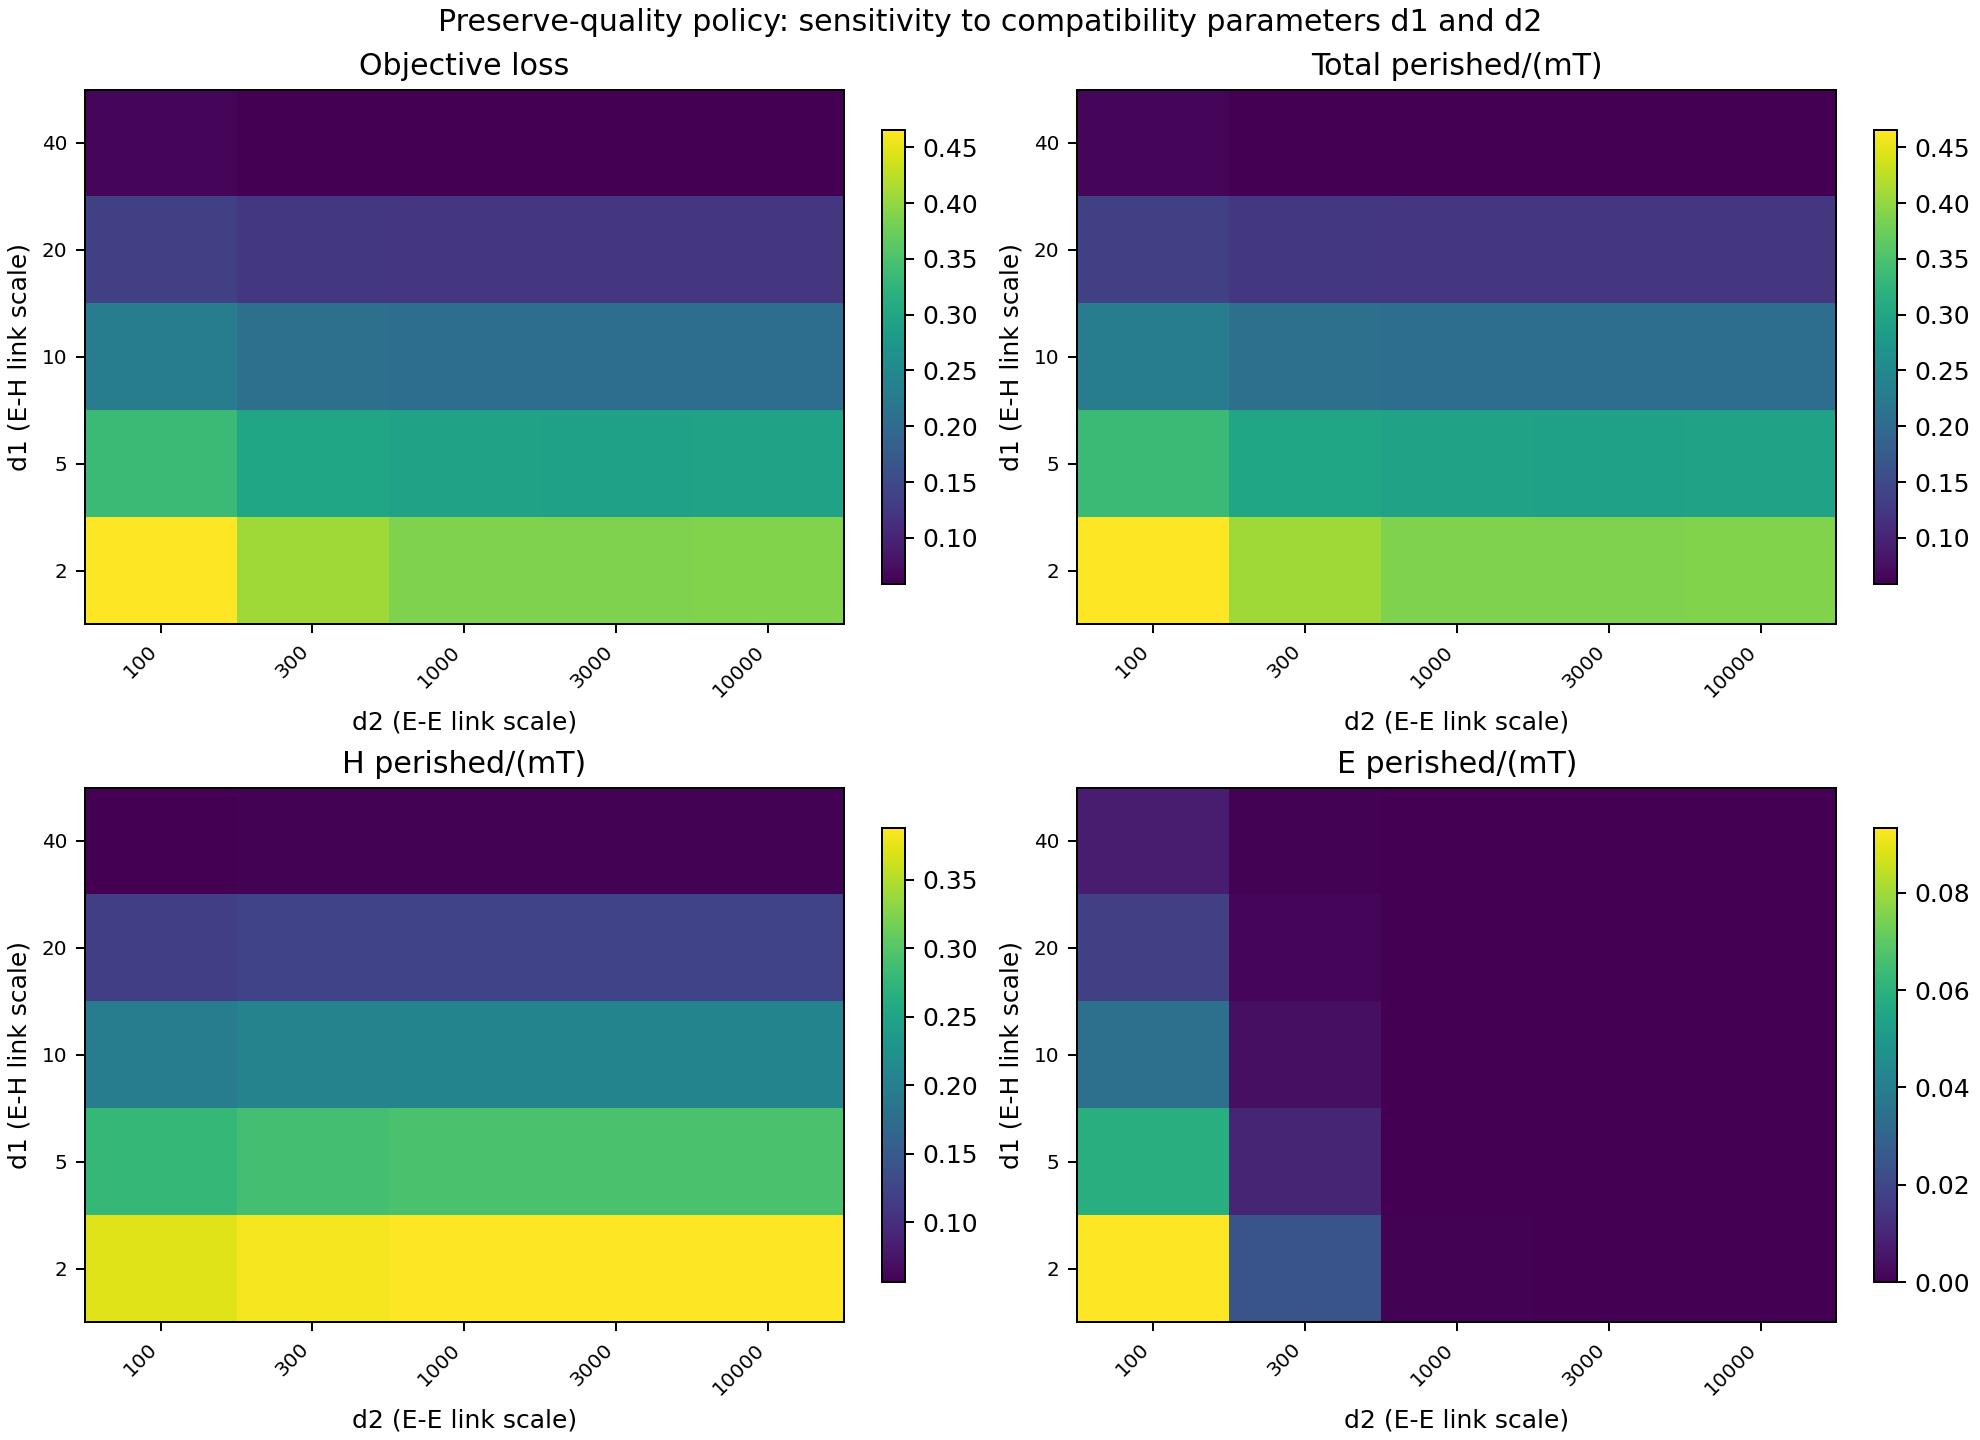

The table this chart was drawn from, first rows:
m, horizon, n_runs, rho, lambda_ent, d1, d2, objective_mean, objective_std, total_mean, total_std, H_mean, H_std, E_mean, E_std
5000, 80, 12, 10, 0.5, 2, 100, 0.4658, 0.001003, 0.4658, 0.001003, 0.3724, 0.0008914, 0.09341, 0.0003541
5000, 80, 12, 10, 0.5, 2, 300, 0.4073, 0.0009668, 0.4073, 0.0009668, 0.383, 0.001021, 0.02422, 0.0001363
5000, 80, 12, 10, 0.5, 2, 1000, 0.3877, 0.0007505, 0.3877, 0.0007505, 0.3873, 0.0007736, 0.0004067, 0.00003336
5000, 80, 12, 10, 0.5, 2, 3000, 0.3872, 0.0009246, 0.3872, 0.0009246, 0.3872, 0.0009246, 0.00000000, 0.00000000
5000, 80, 12, 10, 0.5, 2, 10000, 0.3879, 0.00137, 0.3879, 0.00137, 0.3879, 0.00137, 0.00000021, 0.00000072
5000, 80, 12, 10, 0.5, 5, 100, 0.3359, 0.0008441, 0.3359, 0.0008441, 0.2773, 0.0008677, 0.05855, 0.0004302
5000, 80, 12, 10, 0.5, 5, 300, 0.2993, 0.0008456, 0.2993, 0.0008456, 0.2895, 0.0009107, 0.009783, 0.0001844
5000, 80, 12, 10, 0.5, 5, 1000, 0.2925, 0.001014, 0.2925, 0.001014, 0.2924, 0.001017, 0.00003375, 0.00000843
5000, 80, 12, 10, 0.5, 5, 3000, 0.2922, 0.0007618, 0.2922, 0.0007618, 0.2922, 0.0007618, 0.00000021, 0.00000072
5000, 80, 12, 10, 0.5, 5, 10000, 0.2926, 0.0009182, 0.2926, 0.0009182, 0.2926, 0.0009182, 0.00000000, 0.00000000
5000, 80, 12, 10, 0.5, 10, 100, 0.2299, 0.0009917, 0.2299, 0.0009917, 0.1953, 0.0009082, 0.03462, 0.0003901
5000, 80, 12, 10, 0.5, 10, 300, 0.2084, 0.0005329, 0.2084, 0.0005329, 0.2046, 0.0005694, 0.003827, 0.0001117
5000, 80, 12, 10, 0.5, 10, 1000, 0.2055, 0.001141, 0.2055, 0.001141, 0.2055, 0.001143, 0.00000458, 0.00000367
5000, 80, 12, 10, 0.5, 10, 3000, 0.2055, 0.0006845, 0.2055, 0.0006845, 0.2055, 0.0006846, 0.00000021, 0.00000072
5000, 80, 12, 10, 0.5, 10, 10000, 0.2054, 0.0006038, 0.2054, 0.0006038, 0.2054, 0.0006038, 0.00000000, 0.00000000
5000, 80, 12, 10, 0.5, 20, 100, 0.1356, 0.0005852, 0.1356, 0.0005852, 0.1179, 0.0005758, 0.01763, 0.000356
5000, 80, 12, 10, 0.5, 20, 300, 0.1243, 0.0006928, 0.1243, 0.0006928, 0.123, 0.0006987, 0.001317, 0.00005862
5000, 80, 12, 10, 0.5, 20, 1000, 0.1234, 0.0007573, 0.1234, 0.0007573, 0.1234, 0.0007564, 0.00000542, 0.00000279
5000, 80, 12, 10, 0.5, 20, 3000, 0.1233, 0.0008112, 0.1233, 0.0008112, 0.1233, 0.0008109, 0.00000042, 0.00000097
5000, 80, 12, 10, 0.5, 20, 10000, 0.1236, 0.0005176, 0.1236, 0.0005176, 0.1236, 0.0005176, 0.00000000, 0.00000000
5000, 80, 12, 10, 0.5, 40, 100, 0.06384, 0.0004968, 0.06384, 0.0004968, 0.05645, 0.0006297, 0.007396, 0.0002072
5000, 80, 12, 10, 0.5, 40, 300, 0.05876, 0.0006378, 0.05876, 0.0006378, 0.05837, 0.0006509, 0.0003965, 0.00003650
5000, 80, 12, 10, 0.5, 40, 1000, 0.0587, 0.0006192, 0.0587, 0.0006192, 0.0587, 0.0006199, 0.00000354, 0.00000198
5000, 80, 12, 10, 0.5, 40, 3000, 0.05862, 0.0004567, 0.05862, 0.0004567, 0.05862, 0.0004566, 0.00000042, 0.00000097
5000, 80, 12, 10, 0.5, 40, 10000, 0.05885, 0.0006304, 0.05885, 0.0006304, 0.05885, 0.0006304, 0.00000000, 0.00000000
